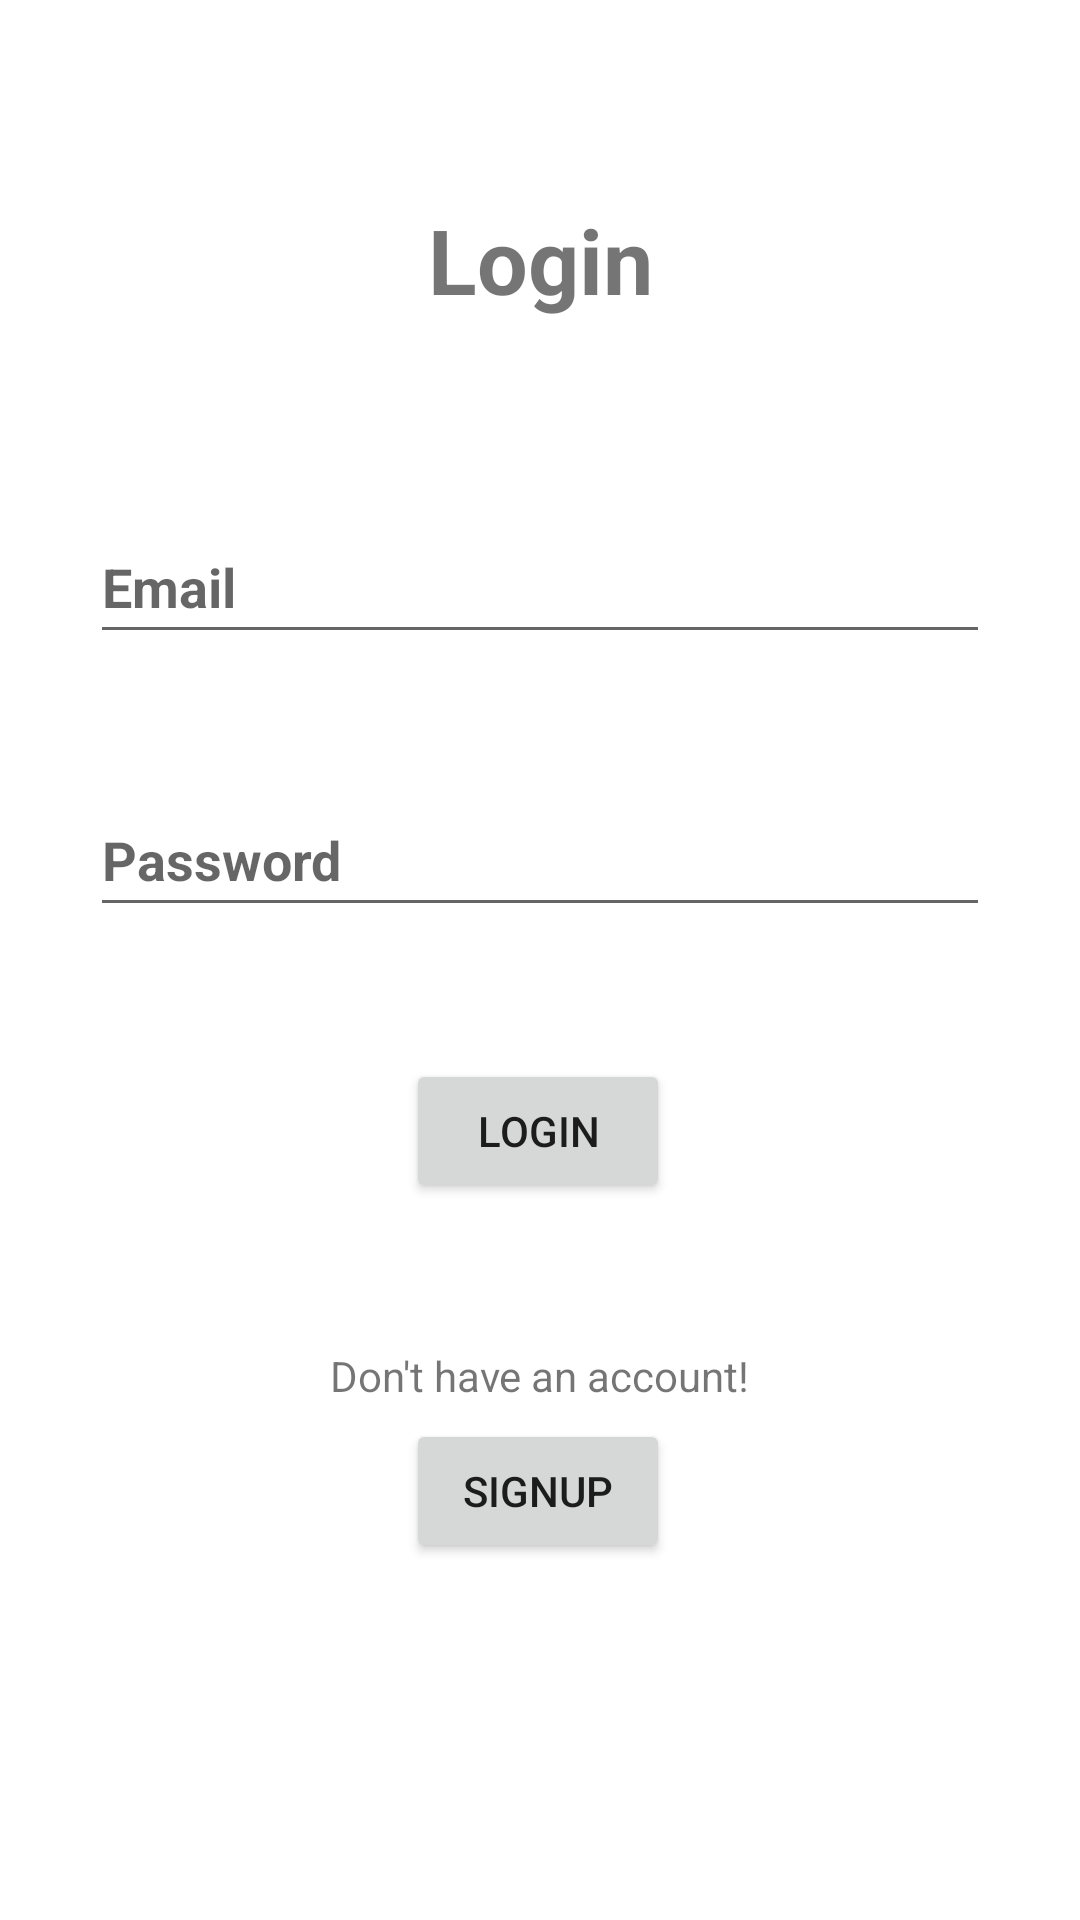

Android layout source for this screen:
<!-- AndroidManifest.xml: application theme Theme.MiniCab -->
<!-- res/layout/activity_login.xml -->
<?xml version="1.0" encoding="utf-8"?>
<androidx.constraintlayout.widget.ConstraintLayout xmlns:android="http://schemas.android.com/apk/res/android"
    xmlns:app="http://schemas.android.com/apk/res-auto"
    xmlns:tools="http://schemas.android.com/tools"
    android:layout_width="match_parent"
    android:layout_height="match_parent"
    tools:context=".LoginActivity">

    <TextView
        android:layout_width="match_parent"
        android:layout_height="wrap_content"
        android:gravity="center"
        android:text="Login"
        android:textSize="30sp"
        android:textStyle="bold"
        app:layout_constraintBottom_toTopOf="@+id/login_email"
        app:layout_constraintEnd_toEndOf="parent"
        app:layout_constraintHorizontal_bias="1.0"
        app:layout_constraintStart_toStartOf="parent"
        app:layout_constraintTop_toTopOf="parent"
        app:layout_constraintVertical_bias="0.512" />

    <com.google.android.material.textfield.TextInputEditText
        android:id="@+id/login_email"
        android:layout_width="match_parent"
        android:layout_height="wrap_content"
        android:layout_marginLeft="30dp"
        android:layout_marginRight="30dp"
        android:drawableRight="@drawable/ic_email"
        android:hint="Email"
        android:minHeight="48dp"
        android:textStyle="bold"
        app:layout_constraintBottom_toBottomOf="parent"
        app:layout_constraintEnd_toEndOf="parent"
        app:layout_constraintStart_toStartOf="parent"
        app:layout_constraintTop_toTopOf="parent"
        app:layout_constraintVertical_bias="0.287" />

    <com.google.android.material.textfield.TextInputEditText
        android:id="@+id/login_password"
        android:layout_width="match_parent"
        android:layout_height="wrap_content"
        android:layout_marginLeft="30dp"
        android:layout_marginTop="30dp"
        android:layout_marginRight="30dp"
        android:drawableRight="@drawable/ic_password"
        android:hint="Password"
        android:minHeight="48dp"
        android:textStyle="bold"
        app:layout_constraintBottom_toBottomOf="parent"
        app:layout_constraintEnd_toEndOf="parent"
        app:layout_constraintStart_toStartOf="parent"
        app:layout_constraintTop_toBottomOf="@+id/login_email"
        app:layout_constraintVertical_bias="0.038" />

    <Button
        android:id="@+id/login_button"
        android:layout_width="wrap_content"
        android:layout_height="wrap_content"
        android:layout_marginTop="44dp"
        android:text="LOGIN"
        app:layout_constraintEnd_toEndOf="parent"
        app:layout_constraintHorizontal_bias="0.498"
        app:layout_constraintStart_toStartOf="parent"
        app:layout_constraintTop_toBottomOf="@+id/login_password" />

    <TextView
        android:id="@+id/signUpText"
        android:layout_width="wrap_content"
        android:layout_height="wrap_content"
        android:layout_marginTop="48dp"
        android:text="Don't have an account!"
        app:layout_constraintEnd_toEndOf="parent"
        app:layout_constraintStart_toStartOf="parent"
        app:layout_constraintTop_toBottomOf="@+id/login_button" />

    <Button
        android:id="@+id/signup_button"
        android:layout_width="wrap_content"
        android:layout_height="wrap_content"
        android:layout_marginTop="164dp"
        android:text="SignUp"
        app:layout_constraintEnd_toEndOf="parent"
        app:layout_constraintHorizontal_bias="0.498"
        app:layout_constraintStart_toStartOf="parent"
        app:layout_constraintTop_toBottomOf="@+id/login_password" />


</androidx.constraintlayout.widget.ConstraintLayout>
<!-- resources referenced by this layout -->
<resources>
  <style name="Theme.MiniCab" parent="Theme.MaterialComponents.DayNight.DarkActionBar">
          
          <item name="colorPrimary">@color/purple_500</item>
          <item name="colorPrimaryVariant">@color/purple_700</item>
          <item name="colorOnPrimary">@color/white</item>
          
          <item name="colorSecondary">@color/teal_200</item>
          <item name="colorSecondaryVariant">@color/teal_700</item>
          <item name="colorOnSecondary">@color/black</item>
          
          <item name="android:statusBarColor" tools:targetApi="l">?attr/colorPrimaryVariant</item>
          
      </style>
  <!-- not gathered from this repository: default colours our renderer supplied (Android Studio template values) -->
  <color name="purple_500">#FF6200EE</color>
  <color name="purple_700">#FF3700B3</color>
  <color name="teal_200">#FF03DAC5</color>
  <color name="teal_700">#FF018786</color>
  <color name="black">#FF000000</color>
  <color name="white">#FFFFFFFF</color>
</resources>
